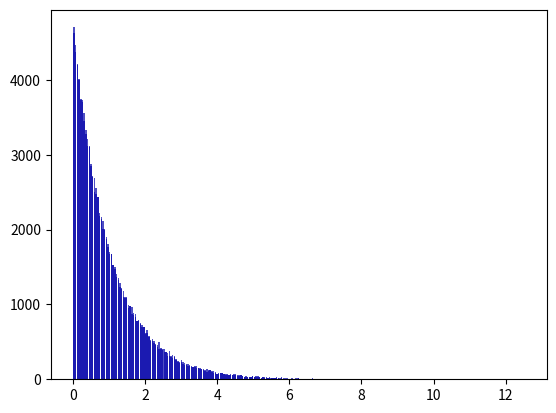

Source code (Python):
#!/usr/bin/env python3
# -*- coding: utf-8 -*-
"""
Created on Mon Nov 11 13:11:50 2019

[redacted]
"""

import matplotlib.pyplot as plt
import numpy as np

def g(z):
    return np.cos(z)*np.exp(-z)

def mc_bf(N,b):
    z = np.random.uniform(0,b,size=N)
    return np.sum(np.cos(z)*np.exp(-z))*b/N

def mc_imp(N):
#    y = np.random.uniform(0,1,size=N)
#    x = -np.log(1-y)
    np.random.seed(1)
    x=np.random.exponential(size=N)
    norm=np.sum(x)/N
    return np.sum(np.cos(x))*norm/(N)


b= 1000

z = np.arange(0,b,0.001)
ana = np.trapz(g(z),z)

N=[10,100,1000,10000,1000000]
for n in N:
    print(n,' ', ana-mc_bf(n,b),ana-mc_imp(n))

plt.plot(z,g(z))
plt.close()
y=np.random.exponential(size=100000)
z=np.random.uniform(0,1,size=100000)
y2 = -np.log(1-z)
plt.hist(x=y, bins='auto', color='#0504aa',alpha=0.7, rwidth=0.85)
plt.show()
plt.hist(x=y2, bins='auto', color='#0504aa',alpha=0.7, rwidth=0.85)
plt.show()         